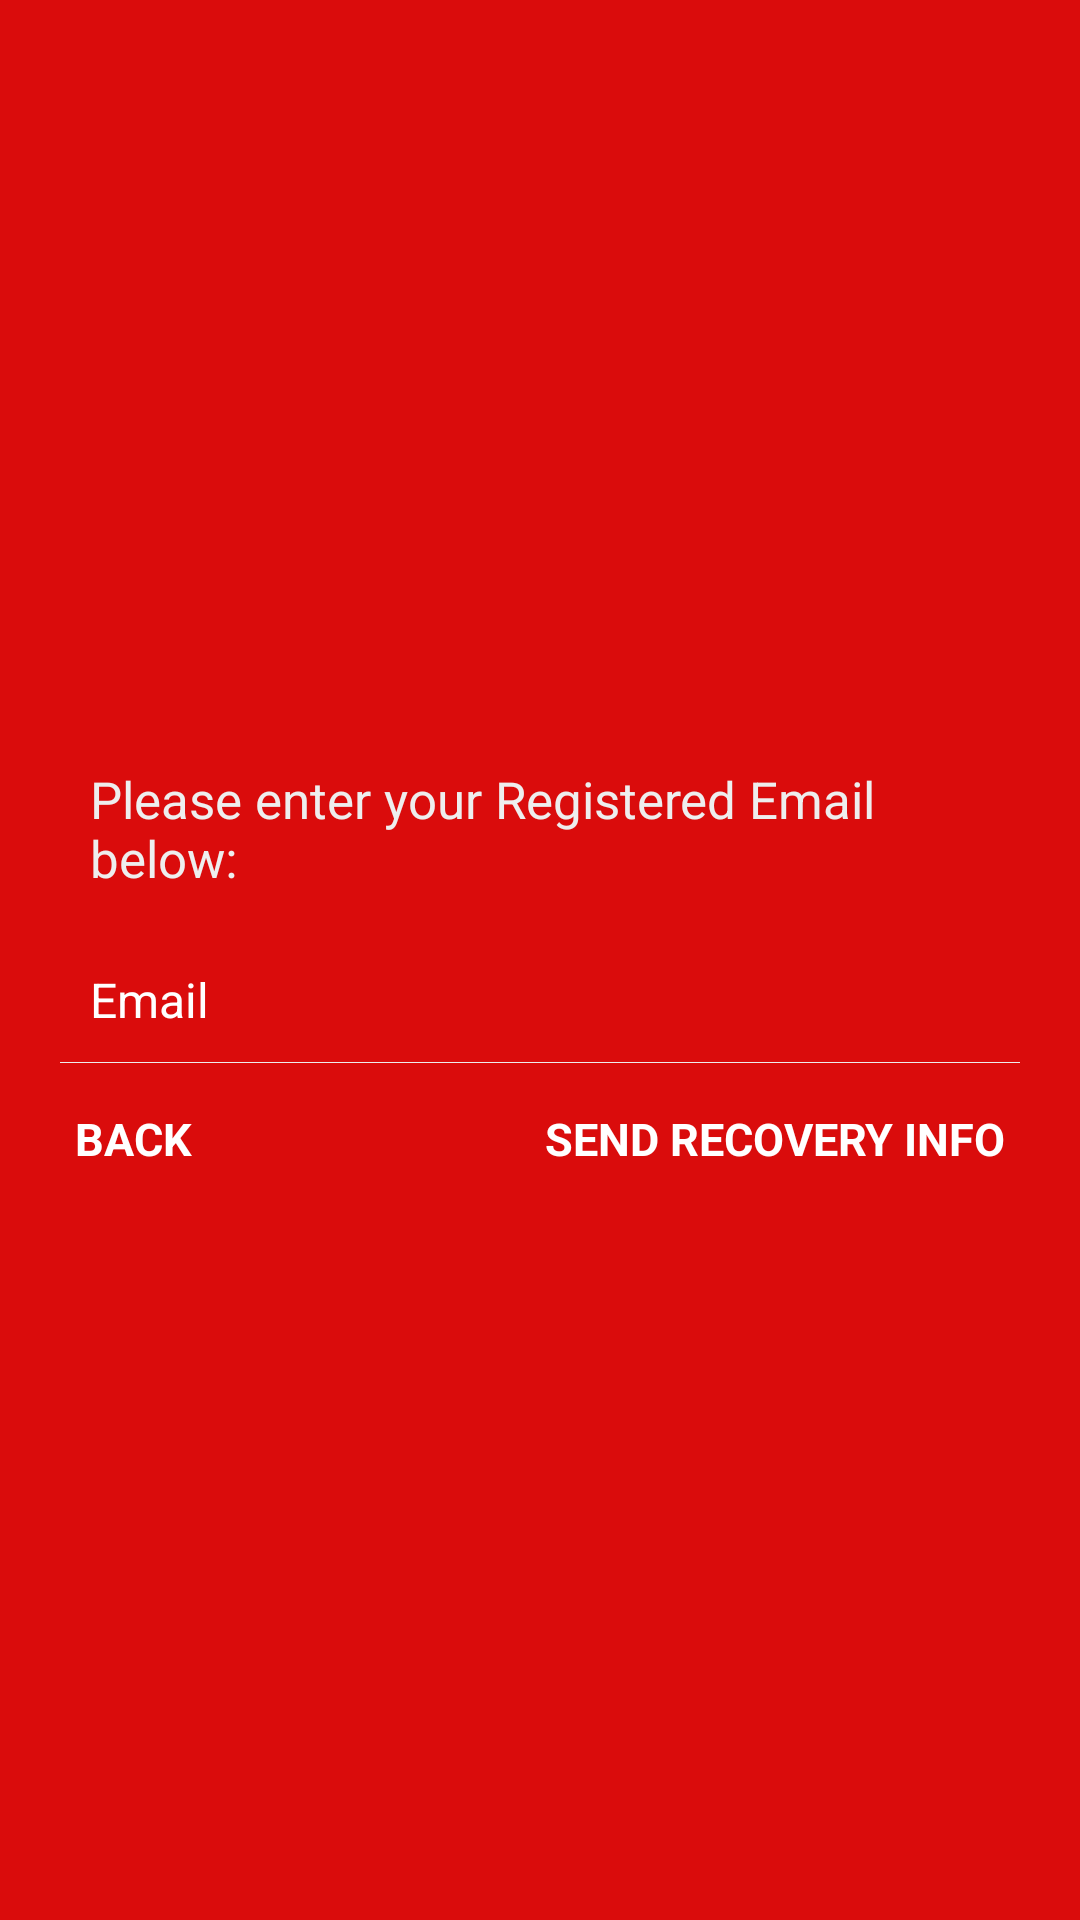

Reconstruct the res/layout file that produces this screen, plus the resources it refers to.
<!-- AndroidManifest.xml: application theme AppTheme -->
<!-- res/layout/frag_forgotpassword.xml -->
<?xml version="1.0" encoding="utf-8"?>
<LinearLayout xmlns:android="http://schemas.android.com/apk/res/android"
    android:layout_width="match_parent"
    android:layout_height="match_parent"
    android:gravity="center"
    android:orientation="vertical"
    android:padding="20dp"
    android:background="@color/colorPrimaryDark">

    <TextView
        android:layout_width="match_parent"
        android:layout_height="wrap_content"
        android:padding="10dp"
        android:text="@string/registered_emailid"
        android:textColor="@color/white_greyish"
        android:textSize="17sp" />

    <EditText
        android:id="@+id/registered_emailid"
        android:layout_width="fill_parent"
        android:layout_height="wrap_content"
        android:layout_marginTop="5dp"
        android:maxLines="1"
        android:background="@android:color/transparent"
        android:drawableLeft="@drawable/email"
        android:drawablePadding="8dp"
        android:gravity="center_vertical"
        android:hint="@string/email"
        android:inputType="textEmailAddress"
        android:padding="10dp"
        android:textColor="@color/white"
        android:textColorHint="@color/white"
        android:textSize="16sp" />

    <View
        android:layout_width="fill_parent"
        android:layout_height="1px"
        android:background="@color/white_greyish" />

    <RelativeLayout
        android:layout_width="fill_parent"
        android:layout_height="wrap_content"
        android:layout_marginTop="10dp" >

        <TextView
            android:id="@+id/backToLoginBtn"
            android:layout_width="wrap_content"
            android:layout_height="wrap_content"
            android:layout_alignParentLeft="true"
          
            android:padding="5dp"
            android:text="@string/back"
            android:textColor="@color/white"
            android:textSize="15sp"
            android:textStyle="bold" />

        <TextView
            android:id="@+id/forgot_button"
            android:layout_width="wrap_content"
            android:layout_height="wrap_content"
            android:layout_alignParentRight="true"
           android:gravity="right"
            android:padding="5dp"
            android:text="@string/submit"
            android:textColor="@color/white"
            android:textSize="15sp"
            android:textStyle="bold" />
    </RelativeLayout>

</LinearLayout>
<!-- resources referenced by this layout -->
<resources>
  <color name="colorPrimaryDark">#da0c0c</color>
  <color name="white">#FFFFFF</color>
  <color name="white_greyish">#EEEEEE</color>
  <string name="back">BACK</string>
  <string name="email">Email</string>
  <string name="registered_emailid">Please enter your Registered Email below:</string>
  <string name="submit">SEND RECOVERY INFO</string>
  <style name="AppTheme" parent="Theme.AppCompat.Light.DarkActionBar">
          
          <item name="colorPrimary">@color/colorPrimary</item>
          <item name="colorPrimaryDark">@color/colorPrimaryDark</item>
          <item name="colorAccent">@color/colorAccent</item>
      </style>
  <color name="colorPrimary">#FF0000</color>
  <color name="colorAccent">#FF4081</color>
</resources>
